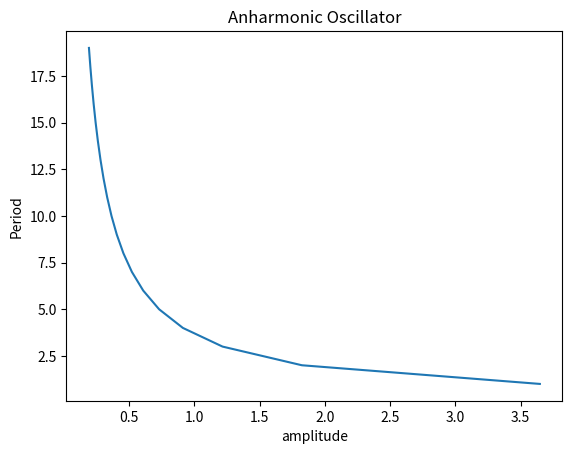

This chart was generated by the following Python code: (Note: this script raises an exception after producing the figure.)
import numpy as np
import matplotlib.pyplot as plt

import numpy as np
import matplotlib.pyplot as plt

m = 1
N = 20
xp, wp = np.polynomial.legendre.leggauss(N)
def Integral(a = None, x=None):
    diff = a **4 - x **4
    good = np.where(diff >0, diff, np.nan)
    return 1/np.sqrt(good)

def func_rescale(a = None, xp=None, range=None):
    weight = (range[1] - range[0]) * 0.5
    x = range[0] + 0.5 * (range[1] - range[0]) * (xp + 1.)
    return(weight * Integral(a = a, x=x))

def const_T(m):
    return np.sqrt(m*8)

def T(a, wp, xp):
    constant = const_T(m)
    range = [0, a]
    gauss_integral = constant * (func_rescale(a = a, xp = xp, range = range) * wp).sum()
    return gauss_integral

def plot_T_a():
    Ts = []
    ass = []
    for a in range(20):
        ass.append(a)
        Ts.append( T(a, wp, xp))

    return ass, Ts

ass, Ts = plot_T_a()

fig, ax = plt.subplots()
ax.plot(Ts, ass)
ax.set_title("Anharmonic Oscillator")
ax.set_xlabel("amplitude")
ax.set_ylabel("Period")
plt.savefig("ps-4/plots/period")


